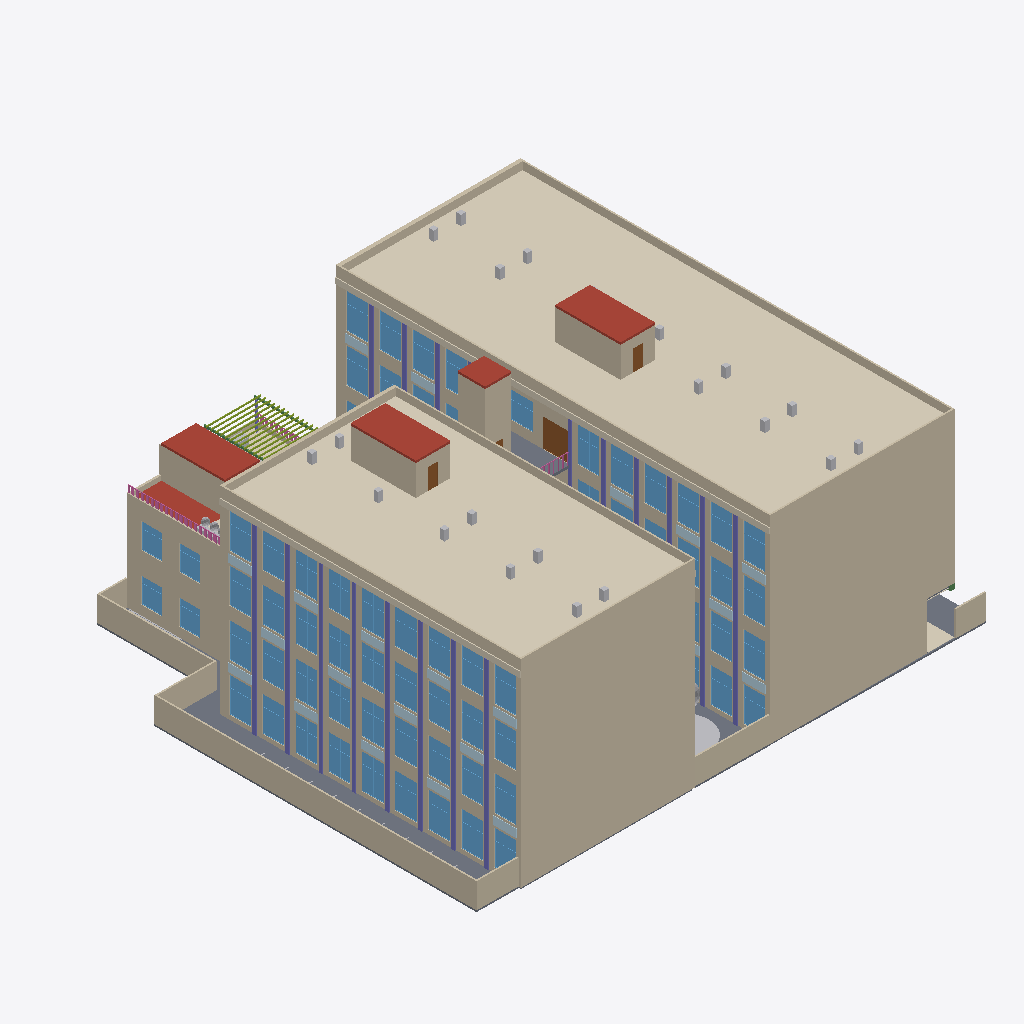
Isometric view of an IFC building model (IFC-SPF (STEP), schema IFC4, length unit metre), seen from the south-west, elements coloured by IFC class (only those large enough to see are counted): 68 windows (light blue), 57 walls (beige), 10 coverings (cream), 9 columns (violet), 8 other elements (light grey), 6 slabs (grey), 6 plates (pale blue), 5 roofs (red-brown), 4 doors (brown), 2 railings (pink), 2 beams (green), 1 member (olive).
Extent 48.1 m × 42.1 m × 21.4 m (x, y, z). Storeys (5): Piso 1 at 0.00 m; Piso 2 at 4.50 m; Piso 3 at 9.00 m; Piso 4 at 13.50 m; Cubierta at 18.00 m. Elements (1061): 400 IfcWall, 193 IfcDoor, 166 IfcWindow, 102 IfcFurniture, 36 IfcLightFixture, 31 IfcCovering, 25 IfcSlab, 18 IfcColumn, 13 IfcElectricAppliance, 12 IfcPlate, 11 IfcBuildingElementProxy, 11 IfcStair.

HEADER;
FILE_DESCRIPTION(('ViewDefinition [CoordinationView]'),'2;1');
FILE_NAME('','2026-11-25T13:50:39',(''),(''),'IfcOpenShell 0.9.0post1+b5e509b','IfcOpenShell 0.9.0post1+b5e509b','');
FILE_SCHEMA(('IFC4'));
ENDSEC;
DATA;
#14=IFCPROJECT('3Zofs5eKfEGACNfLMc2TK7',$,'UNO62 Apartaestudios',$,$,'Conjunto UNO62 (KR 55C # 162-61, Bogotá) y apto 317 con el diseño D','Diseño (modelo de referencia, no es plano de obra)',(#12),#8);
#21=IFCSITE('3zZdzk6e96VgutwgDVBNmu',$,'Lote UNO62',$,$,#20,$,'KR 55C # 162-61, Bogotá D.C.',.ELEMENT.,(4,44,43,813320),(-74,-3,-28,-151280),2556.6,$,$);
#26=IFCBUILDING('1LwjLPKHL8_fOwg106ygax',$,'UNO62 Apartaestudios',$,$,#24,$,'Torres A y B, zonas comunes y parqueaderos',.ELEMENT.,$,$,#25);
#30=IFCBUILDINGSTOREY('2TekoGcObCcOob6$$wfBQq',$,'Piso 1',$,$,#29,$,$,.ELEMENT.,0.0);
#34=IFCBUILDINGSTOREY('1gUfyBGX54_ALB2A5esdGu',$,'Piso 2',$,$,#33,$,$,.ELEMENT.,4.5);
#38=IFCBUILDINGSTOREY('3NtVGTay1Dm8mxDuaL_gE9',$,'Piso 3',$,$,#37,$,$,.ELEMENT.,9.0);
#42=IFCBUILDINGSTOREY('0vkMTXVA57$gPRf_q3sV$i',$,'Piso 4',$,$,#41,$,$,.ELEMENT.,13.5);
#46=IFCBUILDINGSTOREY('23tqysFbn0qxjgJAvAp7hx',$,'Cubierta',$,$,#45,$,$,.ELEMENT.,18.0);
#9782=IFCCOVERING('0F3ltr5qj71gPVlAh8Dmly',$,'Cubierta verde Torre A',$,$,#9785,#9787,$,.ROOFING.);
#9766=IFCCOVERING('3Af3E2rM979BlOMVkgjanX',$,'Cubierta verde Torre A',$,$,#9769,#9771,$,.ROOFING.);
#18290=IFCCOVERING('0FzuyzDxv2dP7TSOt4R$pl',$,'Cubierta verde Torre B',$,$,#18293,#18295,$,.ROOFING.);
#18310=IFCCOVERING('2jSmX_79n72w1sR7CrCnC0',$,'Cubierta verde Torre B',$,$,#18313,#18315,$,.ROOFING.);
#30518=IFCWALL('3$hybRS0X2gB4A6nSreteB',$,'Cerramiento perimetral (occidente)',$,$,#30521,#30523,$,.SOLIDWALL.);
#4471=IFCWALL('3acU3dWmn8cBEg$R2oZBKg',$,'Culata sur Torre A',$,$,#4474,#4476,$,.STANDARD.);
#6959=IFCWALL('1Ww_ub7Wf76hN22MYWkF9b',$,'Culata sur Torre A',$,$,#6962,#6964,$,.STANDARD.);
#9447=IFCWALL('3hwQzTFO9EZhE5BA7EHOSi',$,'Culata sur Torre A',$,$,#9450,#9452,$,.STANDARD.);
#16222=IFCWALL('1rNjki_tr6CxltsPYED47I',$,'Culata sur Torre B',$,$,#16225,#16227,$,.STANDARD.);
#12350=IFCWALL('0jYhJNrbzC6O8isEujSMWH',$,'Culata sur Torre B',$,$,#12353,#12355,$,.STANDARD.);
#14435=IFCWALL('269wYz3zH32xiyaJc75ldm',$,'Culata sur Torre B',$,$,#14438,#14440,$,.STANDARD.);
#17985=IFCWALL('2ziwKLzsnAguyajRI$37HT',$,'Culata sur Torre B',$,$,#17988,#17990,$,.STANDARD.);
#1571=IFCWALL('1oGBkpKqLAeh$XhozpIxTt',$,'Culata sur Torre A',$,$,#1574,#1576,$,.STANDARD.);
#29972=IFCSLAB('1aXQab0bD0euC4v4nx52ti',$,'Franjas perimetrales en concreto',$,'Pavimento exterior',#29975,#29977,$,.USERDEFINED.);
#9809=IFCCOVERING('2AH3sa3ELD8BMqaulbKN_m',$,'Franja de cubierta sobre el corredor Torre A',$,$,#9812,#9814,$,.ROOFING.);
#8380=IFCWALL('18LO4t6PXDxea6iqRFrsnj',$,'Fachada occidente Torre A',$,$,#8383,#8385,$,.STANDARD.);
#13611=IFCWALL('1gFc$H63v3bQdWNtrgE8DX',$,'Fachada occidente Torre B',$,$,#13614,#13616,$,.STANDARD.);
#11526=IFCWALL('1_bmXfVUL4oRgibkOXIVT9',$,'Fachada occidente Torre B',$,$,#11529,#11531,$,.STANDARD.);
#15398=IFCWALL('09qISY7uf6TA4Ufus0614o',$,'Fachada occidente Torre B',$,$,#15401,#15403,$,.STANDARD.);
#18330=IFCCOVERING('1b6KPaMonAYxiUsD4ENUix',$,'Franja de cubierta sobre el corredor Torre B',$,$,#18333,#18335,$,.ROOFING.);
#9713=IFCWALL('1cdTR3HbTBeuYGMu0FvYfo',$,'Antepecho occidente Torre A',$,$,#9716,#9718,$,.PARAPET.);
#17161=IFCWALL('0wmaIxqY14uRpmNWP$uxFt',$,'Fachada occidente Torre B',$,$,#17164,#17166,$,.STANDARD.);
#9697=IFCWALL('3Il6SNvK1FxQrsqM_D7DxL',$,'Antepecho oriente Torre A',$,$,#9700,#9702,$,.PARAPET.);
#5892=IFCWALL('21$t7SCXrEwwApyjNoN_1F',$,'Fachada occidente Torre A',$,$,#5895,#5897,$,.STANDARD.);
#26590=IFCWALL('1HiO6H6wH1nwGCg6L4uh_N',$,'Fachada occidente amenidades',$,$,#26593,#26595,$,.STANDARD.);
#23654=IFCWALL('2jXS8gUI597fseM$ERcdF5',$,'Fachada occidente amenidades',$,$,#23657,#23659,$,.STANDARD.);
#18248=IFCWALL('0Y7CqJlKv06waaeV77rFjn',$,'Antepecho occidente Torre B',$,$,#18251,#18253,$,.PARAPET.);
#30544=IFCWALL('1pIT3QXJL1ZvpQt4leU4rt',$,'Cerramiento perimetral (noroccidente)',$,$,#30547,#30549,$,.SOLIDWALL.);
#18235=IFCWALL('2YFyUfqI16ZvgyyWZBNCGL',$,'Antepecho oriente Torre B',$,$,#18238,#18240,$,.PARAPET.);
#10870=IFCCOVERING('1C3VO1bm54$gNahcS7asFw',$,'Cornisa de ladrillo fachada occidente Torre A',$,$,#10873,#10875,$,.CLADDING.);
#10002=IFCSLAB('2xyaxA8Bf0RRMvGqgJPjKG',$,'Techo de la caseta Torre A',$,$,#10005,#10007,$,.ROOF.);
#18488=IFCSLAB('0B0DVa0EjFQPb8za__jkj8',$,'Techo de la caseta Torre B',$,$,#18491,#18493,$,.ROOF.);
#28690=IFCSLAB('0Q27_MvSz07Pspxv_5qVvY',$,'Techo de la caseta de la terraza',$,$,#28693,#28695,$,.ROOF.);
#9739=IFCWALL('3kDA6jKo9CmgIjLNMJe1C0',$,'Antepecho norte Torre A',$,$,#9742,#9744,$,.PARAPET.);
#30602=IFCWALL('2spNPKd3160uf8dJy$rSzO',$,'Cerramiento perimetral (sur)',$,$,#30605,#30607,$,.SOLIDWALL.);
#19193=IFCCOVERING('1GUae0IZbFeQmaDUgApOHe',$,'Cornisa de ladrillo fachada occidente Torre B',$,$,#19196,#19198,$,.CLADDING.);
#9726=IFCWALL('3q1e1w1obByPX6EGoxdgJQ',$,'Antepecho sur Torre A',$,$,#9729,#9731,$,.PARAPET.);
#18462=IFCWALL('2lnDNg6NXBgALab1N6ivBr',$,'Caseta de la escalera (occidente) Torre B',$,$,#18465,#18467,$,.STANDARD.);
#9976=IFCWALL('1QxFSoCRvDE9vCu_sAYlfo',$,'Caseta de la escalera (occidente) Torre A',$,$,#9979,#9981,$,.STANDARD.);
#18274=IFCWALL('09_5xSh2r2ZQ2wWvyMOl31',$,'Antepecho norte Torre B',$,$,#18277,#18279,$,.PARAPET.);
#18261=IFCWALL('32VZviazzBCgQ6FbLxUnvc',$,'Antepecho sur Torre B',$,$,#18264,#18266,$,.PARAPET.);
#28651=IFCWALL('34OKn9B01FFRrj0rHq0_gE',$,'Caseta de la escalera de la terraza (sur)',$,$,#28654,#28656,$,.STANDARD.);
#18878=IFCCOLUMN('3ShI2Vk1z37Op6iZ3NMksf',$,'Pilastras de ladrillo fachada occidente Torre B piso 1',$,$,#18881,#18883,$,.PILASTER.);
#19002=IFCCOLUMN('2gSXqPloz5NAb0MvU4RAKh',$,'Pilastras de ladrillo fachada occidente Torre B piso 3',$,$,#19005,#19007,$,.PILASTER.);
#18940=IFCCOLUMN('10BQVXHo1DS9T0R5J4a9sj',$,'Pilastras de ladrillo fachada occidente Torre B piso 2',$,$,#18943,#18945,$,.PILASTER.);
#10720=IFCCOLUMN('1khNXLylb7ZBbNLYypyy17',$,'Pilastras de ladrillo fachada occidente Torre A piso 4',$,$,#10723,#10725,$,.PILASTER.);
#3404=IFCWALL('0qLjU4YO58zBd52nzssOTa',$,'Fachada occidente Torre A',$,$,#3407,#3409,$,.STANDARD.);
#29037=IFCMEMBER('0789KeMkTEouuNrG2vdUoO',$,'Listones de la pérgola',$,$,#29040,#29042,$,.MEMBER.);
#19064=IFCCOLUMN('2xSb8rAenFGhYswoy8qwmv',$,'Pilastras de ladrillo fachada occidente Torre B piso 4',$,$,#19067,#19069,$,.PILASTER.);
#9913=IFCBUILDINGELEMENTPROXY('0aoZ7tiqj0c9D6C7aNGes9',$,'Ductos de ventilacion de los baños Torre A',$,'Ducto de ventilacion',#9916,#9918,$,.USERDEFINED.);
#30531=IFCWALL('2a65en_Aj6gAtbWYE1fvl5',$,'Cerramiento perimetral (quiebre)',$,$,#30534,#30536,$,.SOLIDWALL.);
#26989=IFCSLAB('0KpOCiRO97C8l7kvyxmCC6',$,'Placa de cubierta (terraza) del bloque de amenidades',$,$,#26992,#26994,$,.ROOF.);
#10637=IFCCOLUMN('0n39wqYPP0vAfSc7qJed2P',$,'Pilastras de ladrillo fachada occidente Torre A piso 3',$,$,#10640,#10642,$,.PILASTER.);
#509=IFCWALL('3bYEJU56X6CgSOHJo2sKaF',$,'Fachada occidente Torre A',$,$,#512,#514,$,.STANDARD.);
#30586=IFCWALL('3ziFS6TfL9UOvrwi8g2RSR',$,'Cerramiento perimetral (sur)',$,$,#30589,#30591,$,.SOLIDWALL.);
#18399=IFCBUILDINGELEMENTPROXY('0hD$zuR3D28PQQm$yDjeKx',$,'Ductos de ventilacion de los baños Torre B',$,'Ducto de ventilacion',#18402,#18404,$,.USERDEFINED.);
#19180=IFCPLATE('2eyJXTv2HFahFA1AEfGgNz',$,'Antepechos negros fachada occidente Torre B piso 3',$,'Antepecho negro',#19183,#19185,$,.USERDEFINED.);
#10857=IFCPLATE('0hBBLO8Bf6oAoz_wDlLuMY',$,'Antepechos negros fachada occidente Torre A piso 3',$,'Antepecho negro',#10860,#10862,$,.USERDEFINED.);
#19105=IFCPLATE('1Y0$k8pPT2bxD5ErgbGtZb',$,'Antepechos negros fachada occidente Torre B piso 1',$,'Antepecho negro',#19108,#19110,$,.USERDEFINED.);
#9926=IFCWALL('1fhbP$CPb7gh_r__MmOU1t',$,'Caseta de la escalera (sur) Torre A',$,$,#9929,#9931,$,.STANDARD.);
#18412=IFCWALL('0bnHZm9iv1jhAt6PEq2JF9',$,'Caseta de la escalera (sur) Torre B',$,$,#18415,#18417,$,.STANDARD.);
#22384=IFCSLAB('36Yab5jOH0mO_uCdlNQzPX',$,'Puente entre torres piso 4',$,$,#22387,#22389,$,.FLOOR.);
#30618=IFCWALL('1HO9hJq4r6DhVo68aZ9my$',$,'Cerramiento perimetral (sur)',$,$,#30621,#30623,$,.SOLIDWALL.);
#23507=IFCSLAB('2ttcKtmqD2OBYMxfBI8xct',$,'Tapa del foso del ascensor',$,$,#23510,#23512,$,.ROOF.);
#19139=IFCPLATE('2hMpWsuQvFvxBUGF$JkAE$',$,'Antepechos negros fachada occidente Torre B piso 2',$,'Antepecho negro',#19142,#19144,$,.USERDEFINED.);
#29783=IFCSLAB('3131k8hzHCAxqEeBSfCD0j',$,'Antejardin en adoquín',$,'Pavimento exterior',#29786,#29788,$,.USERDEFINED.);
#8779=IFCWINDOW('3dcmSxtPL1c9BZmBzYte1K',$,'Ventana TA-P4-O05',$,$,#8774,#8778,$,3.3,2.07,$,$,$);
#15671=IFCWINDOW('0QrxZNcTLDu8t1ZVJKxgjB',$,'Ventana TB-P3-O04',$,$,#15666,#15670,$,3.3,2.07,$,$,$);
#15749=IFCWINDOW('1lXdTajRn8gu$0Gwp17Fvj',$,'Ventana TB-P3-O05',$,$,#15744,#15748,$,3.3,2.07,$,$,$);
#11799=IFCWINDOW('0Svi5U2GLBiOZ29E5g24U0',$,'Ventana TB-P1-O04',$,$,#11794,#11798,$,3.3,2.07,$,$,$);
#11877=IFCWINDOW('2fWdbg8bXCFwJmAZcbXYix',$,'Ventana TB-P1-O05',$,$,#11872,#11876,$,3.3,2.07,$,$,$);
#13884=IFCWINDOW('0cZKGMc6zESwBhQcTL$IsM',$,'Ventana TB-P2-O04',$,$,#13879,#13883,$,3.3,2.07,$,$,$);
#13962=IFCWINDOW('3r0_zvXz934AhUhweIBwma',$,'Ventana TB-P2-O05',$,$,#13957,#13961,$,3.3,2.07,$,$,$);
#17434=IFCWINDOW('2mPjjZsLH2XxBApC6YyXA7',$,'Ventana TB-P4-O04',$,$,#17429,#17433,$,3.3,2.07,$,$,$);
#17512=IFCWINDOW('37DM05kYXAORUA6DUSh$4T',$,'Ventana TB-P4-O05',$,$,#17507,#17511,$,3.3,2.07,$,$,$);
#23455=IFCWALL('1elFNi08579PSKipV7n1Ij',$,'Foso del ascensor (sur)',$,$,#23458,#23460,$,.SHEAR.);
#23379=IFCWALL('3tgMlqA9j20hmSri4xIUsK',$,'Foso del ascensor (sur)',$,$,#23382,#23384,$,.SHEAR.);
#926=IFCWINDOW('1e0ImZZLT0YPlQBAKX7Z$P',$,'Ventana TA-P1-O02',$,$,#921,#925,$,3.3,2.07,$,$,$);
#5979=IFCWINDOW('1ZgXeG7RjBlePHdslq9jXs',$,'Ventana TA-P3-O01',$,$,#5974,#5978,$,3.3,2.07,$,$,$);
#9247=IFCWINDOW('0aaGuUem5D8QSLtL2$WdMk',$,'Ventana TA-P4-O11',$,$,#9242,#9246,$,3.3,2.07,$,$,$);
#11721=IFCWINDOW('2E49Ko21b0AgQEfg7dmxf8',$,'Ventana TB-P1-O03',$,$,#11716,#11720,$,3.3,2.07,$,$,$);
#12111=IFCWINDOW('35$xYEz3H2UfINp4ecKwQG',$,'Ventana TB-P1-O08',$,$,#12106,#12110,$,3.3,2.07,$,$,$);
#13728=IFCWINDOW('1oa_SwP1v4NBT4eW44EDZ5',$,'Ventana TB-P2-O02',$,$,#13723,#13727,$,3.3,2.07,$,$,$);
#14118=IFCWINDOW('00kRO12Nr8BBEJ2$o_0nKE',$,'Ventana TB-P2-O07',$,$,#14113,#14117,$,3.3,2.07,$,$,$);
#14274=IFCWINDOW('0eZfPbelT0_BBUn_PbmYRV',$,'Ventana TB-P2-O09',$,$,#14269,#14273,$,3.3,2.07,$,$,$);
#17356=IFCWINDOW('2NpofPt912hwOEgTzjMZMF',$,'Ventana TB-P4-O03',$,$,#17351,#17355,$,3.3,2.07,$,$,$);
#17590=IFCWINDOW('3YV1SuGDj8SPXRdfAQH1s4',$,'Ventana TB-P4-O06',$,$,#17585,#17589,$,3.3,2.07,$,$,$);
#3491=IFCWINDOW('3dK4Jo_F9DYAzQNOApaPXC',$,'Ventana TA-P2-O01',$,$,#3486,#3490,$,3.3,2.07,$,$,$);
#3569=IFCWINDOW('0sXPlsXID3OwpoVEEFum15',$,'Ventana TA-P2-O02',$,$,#3564,#3568,$,3.3,2.07,$,$,$);
#6057=IFCWINDOW('0KNXepPc91XvZTiPzN71A$',$,'Ventana TA-P3-O02',$,$,#6052,#6056,$,3.3,2.07,$,$,$);
#8467=IFCWINDOW('27x7sjFrX2$RwIh3$cmqUz',$,'Ventana TA-P4-O01',$,$,#8462,#8466,$,3.3,2.07,$,$,$);
#8545=IFCWINDOW('3O$2cnrNH8ax1lAGMfCR2x',$,'Ventana TA-P4-O02',$,$,#8540,#8544,$,3.3,2.07,$,$,$);
#8623=IFCWINDOW('1uAWrtVID8xeqRrWSVfELO',$,'Ventana TA-P4-O03',$,$,#8618,#8622,$,3.3,2.07,$,$,$);
#8701=IFCWINDOW('3FG0Xb1hn2XAN89pJ0qY7v',$,'Ventana TA-P4-O04',$,$,#8696,#8700,$,3.3,2.07,$,$,$);
#8857=IFCWINDOW('0h36YDzbr1ouphNQqaWA$T',$,'Ventana TA-P4-O06',$,$,#8852,#8856,$,3.3,2.07,$,$,$);
#9091=IFCWINDOW('1Ttccdsn14QxVy09j7g4tv',$,'Ventana TA-P4-O09',$,$,#9086,#9090,$,3.3,2.07,$,$,$);
#9169=IFCWINDOW('2XVD3oh_XDRupdJb$Wv7R9',$,'Ventana TA-P4-O10',$,$,#9164,#9168,$,3.3,2.07,$,$,$);
#11643=IFCWINDOW('3Ky2q6Vz9FmewKNW6Dj8CF',$,'Ventana TB-P1-O02',$,$,#11638,#11642,$,3.3,2.07,$,$,$);
#11955=IFCWINDOW('2bnuDktg18TgfVhnGFzQVp',$,'Ventana TB-P1-O06',$,$,#11950,#11954,$,3.3,2.07,$,$,$);
#12033=IFCWINDOW('2zMI7pRhT6cgV6pyct462l',$,'Ventana TB-P1-O07',$,$,#12028,#12032,$,3.3,2.07,$,$,$);
#12189=IFCWINDOW('0CZM2guBf2fQLvu$BqyUcR',$,'Ventana TB-P1-O09',$,$,#12184,#12188,$,3.3,2.07,$,$,$);
#13650=IFCWINDOW('0c3hxPwDPCM8TubMyzG6FD',$,'Ventana TB-P2-O01',$,$,#13645,#13649,$,3.3,2.07,$,$,$);
#13806=IFCWINDOW('1$IZJeCjr9VPmLOKS4JRmm',$,'Ventana TB-P2-O03',$,$,#13801,#13805,$,3.3,2.07,$,$,$);
#14040=IFCWINDOW('2gWFuqcZ97rwiTeZJ4PND6',$,'Ventana TB-P2-O06',$,$,#14035,#14039,$,3.3,2.07,$,$,$);
#14196=IFCWINDOW('1L36XMeIH9SRPm80xRGwQ_',$,'Ventana TB-P2-O08',$,$,#14191,#14195,$,3.3,2.07,$,$,$);
#15827=IFCWINDOW('14OUegFr97xwjcxhjqUNfg',$,'Ventana TB-P3-O06',$,$,#15822,#15826,$,3.3,2.07,$,$,$);
#15905=IFCWINDOW('0b0fJ6vDvAsBq9OcmKFOY2',$,'Ventana TB-P3-O07',$,$,#15900,#15904,$,3.3,2.07,$,$,$);
#15983=IFCWINDOW('1C5i3ouYHElPWTyGWAQyMB',$,'Ventana TB-P3-O08',$,$,#15978,#15982,$,3.3,2.07,$,$,$);
#17200=IFCWINDOW('1h$jqOdvX1_goZANTjlnZG',$,'Ventana TB-P4-O01',$,$,#17195,#17199,$,3.3,2.07,$,$,$);
#17278=IFCWINDOW('0wO1YJ7b1D3gefv32KBqQK',$,'Ventana TB-P4-O02',$,$,#17273,#17277,$,3.3,2.07,$,$,$);
#17668=IFCWINDOW('2yX9NaJif03uUSPwipAINF',$,'Ventana TB-P4-O07',$,$,#17663,#17667,$,3.3,2.07,$,$,$);
#17746=IFCWINDOW('0euelEF71CCeo6EBPGUyJH',$,'Ventana TB-P4-O08',$,$,#17741,#17745,$,3.3,2.07,$,$,$);
#17824=IFCWINDOW('2bsZoygIn2tuu00RKpCOBv',$,'Ventana TB-P4-O09',$,$,#17819,#17823,$,3.3,2.07,$,$,$);
#6759=IFCWINDOW('246P$Zw4X7MOjEz5MAZJgv',$,'Ventana TA-P3-O11',$,$,#6754,#6758,$,3.3,2.07,$,$,$);
#15437=IFCWINDOW('1IInhblvr5gxlnfQ_5juoh',$,'Ventana TB-P3-O01',$,$,#15432,#15436,$,3.3,2.07,$,$,$);
#15515=IFCWINDOW('1nKhoeVen6nubHiikMr6cd',$,'Ventana TB-P3-O02',$,$,#15510,#15514,$,3.3,2.07,$,$,$);
#15593=IFCWINDOW('0nFId4WC13Ww5RnNnDVUlj',$,'Ventana TB-P3-O03',$,$,#15588,#15592,$,3.3,2.07,$,$,$);
#16061=IFCWINDOW('1ns2qB7R1FYwe3W2Ds0NBW',$,'Ventana TB-P3-O09',$,$,#16056,#16060,$,3.3,2.07,$,$,$);
#8395=IFCDOOR('3JGThbGeH6YQ9tNqlx$4Kn',$,'Puerta al puente Torre A piso 4',$,$,#8390,#8394,$,2.7,2.4,$,$,$);
#29910=IFCSLAB('05gCTLbSj9_vqo794tbXfB',$,'Patio en adoquín claro',$,'Pavimento exterior',#29913,#29915,$,.USERDEFINED.);
#29523=IFCGEOGRAPHICELEMENT('1$OYNd6IvF49IpDl_TuEah',$,'Jardín del patio (forma de la planta general)',$,$,#29526,#29528,$,.TERRAIN.);
#23481=IFCWALL('2u$X3Du2D8SudwrExqL645',$,'Foso del ascensor (occidente)',$,$,#23484,#23486,$,.SHEAR.);
#28601=IFCRAILING('1Q72Rqpjn9uvh88AWKJEXD',$,'Baranda de la terraza',$,$,#28604,#28606,$,.GUARDRAIL.);
#8419=IFCWINDOW('1yHTl5Qxr5UgKLGPrTixS5',$,'Ventana del hall Torre A piso 4',$,$,#8414,#8418,$,2.5,2.2,$,$,$);
#837=IFCWINDOW('0jP8SS8zrE2uXHlnxn5N6F',$,'Ventana TA-P1-O01',$,$,#832,#836,$,3.3,2.07,$,$,$);
#27015=IFCWALL('0SkBISfcr4LQiFlE$dp3AN',$,'Antepecho de la terraza (occidente)',$,$,#27018,#27020,$,.PARAPET.);
#11565=IFCWINDOW('3LebfR2uLAzwqUCwra1KBc',$,'Ventana TB-P1-O01',$,$,#11560,#11564,$,3.3,2.07,$,$,$);
#23695=IFCWINDOW('2_Fe9YKZz9zPPK$PQ$xIWU',$,'Ventana amenidades piso 1',$,$,#23690,#23694,$,2.4,2.0,$,$,$);
#23719=IFCWINDOW('0vK_85c7H63evHeqMZKI8O',$,'Ventana amenidades piso 1',$,$,#23714,#23718,$,2.4,2.0,$,$,$);
#26631=IFCWINDOW('38dEjfYqv9HPbXjq26ZMSd',$,'Ventana amenidades piso 2',$,$,#26626,#26630,$,2.4,2.0,$,$,$);
#9013=IFCWINDOW('3R1XYWBqX9QPvdgfvmyhOh',$,'Ventana TA-P4-O08',$,$,#9008,#9012,$,3.3,2.07,$,$,$);
#26655=IFCWINDOW('2iZUi$o4X4CAkj$9WxPvEJ',$,'Ventana amenidades piso 2',$,$,#26650,#26654,$,2.4,2.0,$,$,$);
#10471=IFCCOLUMN('0_Xe60LQ558QkV4LzDP3Jm',$,'Pilastras de ladrillo fachada occidente Torre A piso 1',$,$,#10474,#10476,$,.PILASTER.);
#10554=IFCCOLUMN('1Gw2Gijcj1M8bYoFkibPoA',$,'Pilastras de ladrillo fachada occidente Torre A piso 2',$,$,#10557,#10559,$,.PILASTER.);
#30557=IFCWALL('278AzECfLDRfPBJ8gL5zyA',$,'Cerramiento perimetral (norte)',$,$,#30560,#30562,$,.SOLIDWALL.);
#19503=IFCCOVERING('0xFjoRx$f21wl1og85$ZmJ',$,'Piso de la arcada',$,$,#19506,#19508,$,.FLOORING.);
#23405=IFCWALL('1oFwMrVYj37Pz7$ZoTLyYR',$,'Foso del ascensor (occidente)',$,$,#23408,#23410,$,.SHEAR.);
#28723=IFCCOVERING('1IErqQaY1DlQF2WusWRCDf',$,'Deck de madera (BBQ y estar)',$,$,#28726,#28728,$,.FLOORING.);
#6681=IFCWINDOW('2SbsgfuX10QBdgZtooEQcB',$,'Ventana TA-P3-O10',$,$,#6676,#6680,$,3.3,2.07,$,$,$);
#6135=IFCWINDOW('2pyuHEjOX7rvUj4Z52y4LC',$,'Ventana TA-P3-O03',$,$,#6130,#6134,$,3.3,2.07,$,$,$);
#10768=IFCPLATE('3RRfACR6nAahgD7F11ZwdM',$,'Antepechos negros fachada occidente Torre A piso 1',$,'Antepecho negro',#10771,#10773,$,.USERDEFINED.);
#29031=IFCBEAM('0EN0PYbwbFB8YzjXLAJAAP',$,'Vigas de la pérgola',$,$,#29034,#29036,$,.BEAM.);
#27028=IFCWALL('291b6607547gLjBniuZeZW',$,'Antepecho de la terraza (norte)',$,$,#27031,#27033,$,.PARAPET.);
#6291=IFCWINDOW('0rWxb8Tpj0OvZ3mbEmSGqI',$,'Ventana TA-P3-O05',$,$,#6286,#6290,$,3.3,2.07,$,$,$);
#6369=IFCWINDOW('2fX7DWMP10xxL_yYyh9Ye3',$,'Ventana TA-P3-O06',$,$,#6364,#6368,$,3.3,2.07,$,$,$);
#6213=IFCWINDOW('1WiHb1Zg5BqB8ZZKEAS6qe',$,'Ventana TA-P3-O04',$,$,#6208,#6212,$,3.3,2.07,$,$,$);
#6603=IFCWINDOW('11Yqh4K715ehTCsv822rff',$,'Ventana TA-P3-O09',$,$,#6598,#6602,$,3.3,2.07,$,$,$);
#9941=IFCDOOR('1Fp7czuLzABQEOc$r$1DkD',$,'Puerta a la cubierta Torre A',$,$,#9936,#9940,$,2.1,1.0,$,$,$);
#18427=IFCDOOR('0QXxmcGTL07gt0MZutFx2T',$,'Puerta a la cubierta Torre B',$,$,#18422,#18426,$,2.1,1.0,$,$,$);
#10809=IFCPLATE('2xMlLMnfv1Dx5Ju7Wku27C',$,'Antepechos negros fachada occidente Torre A piso 2',$,'Antepecho negro',#10812,#10814,$,.USERDEFINED.);
#10883=IFCSLAB('3aH_HFBzzCfR2rIcNL70u5',$,'Placa de contrapiso Torre B',$,$,#10886,#10888,$,.BASESLAB.);
#28847=IFCGEOGRAPHICELEMENT('2v810ufbv8rOmi5L_8LVck',$,'Plantas de las materas de la terraza',$,'Vegetación',#28850,#28852,$,.USERDEFINED.);
#3647=IFCWINDOW('1xTqA2e0v5keA4VVTde6Ti',$,'Ventana TA-P2-O03',$,$,#3642,#3646,$,3.3,2.07,$,$,$);
#30430=IFCBUILDINGELEMENTPROXY('20FwmF9HD1ifNCr1m0Cjni',$,'Demarcación de parqueaderos y cupos',$,'Demarcación',#30433,#30435,$,.USERDEFINED.);
#2233=IFCWALL('3P_YWySqDAShgonSyilgbx',$,'Fachada oriente Torre A',$,$,#2236,#2238,$,.STANDARD.);
#27041=IFCWALL('0qmSOaqKD1vP0nVyrIGLDK',$,'Antepecho de la terraza (oriente)',$,$,#27044,#27046,$,.PARAPET.);
#4721=IFCWALL('089L0yZPX4zQMp$0IIK5fS',$,'Fachada oriente Torre A',$,$,#4724,#4726,$,.STANDARD.);
#7209=IFCWALL('3vyzAJKeT8FwWUyI2TTp9q',$,'Fachada oriente Torre A',$,$,#7212,#7214,$,.STANDARD.);
ENDSEC;
